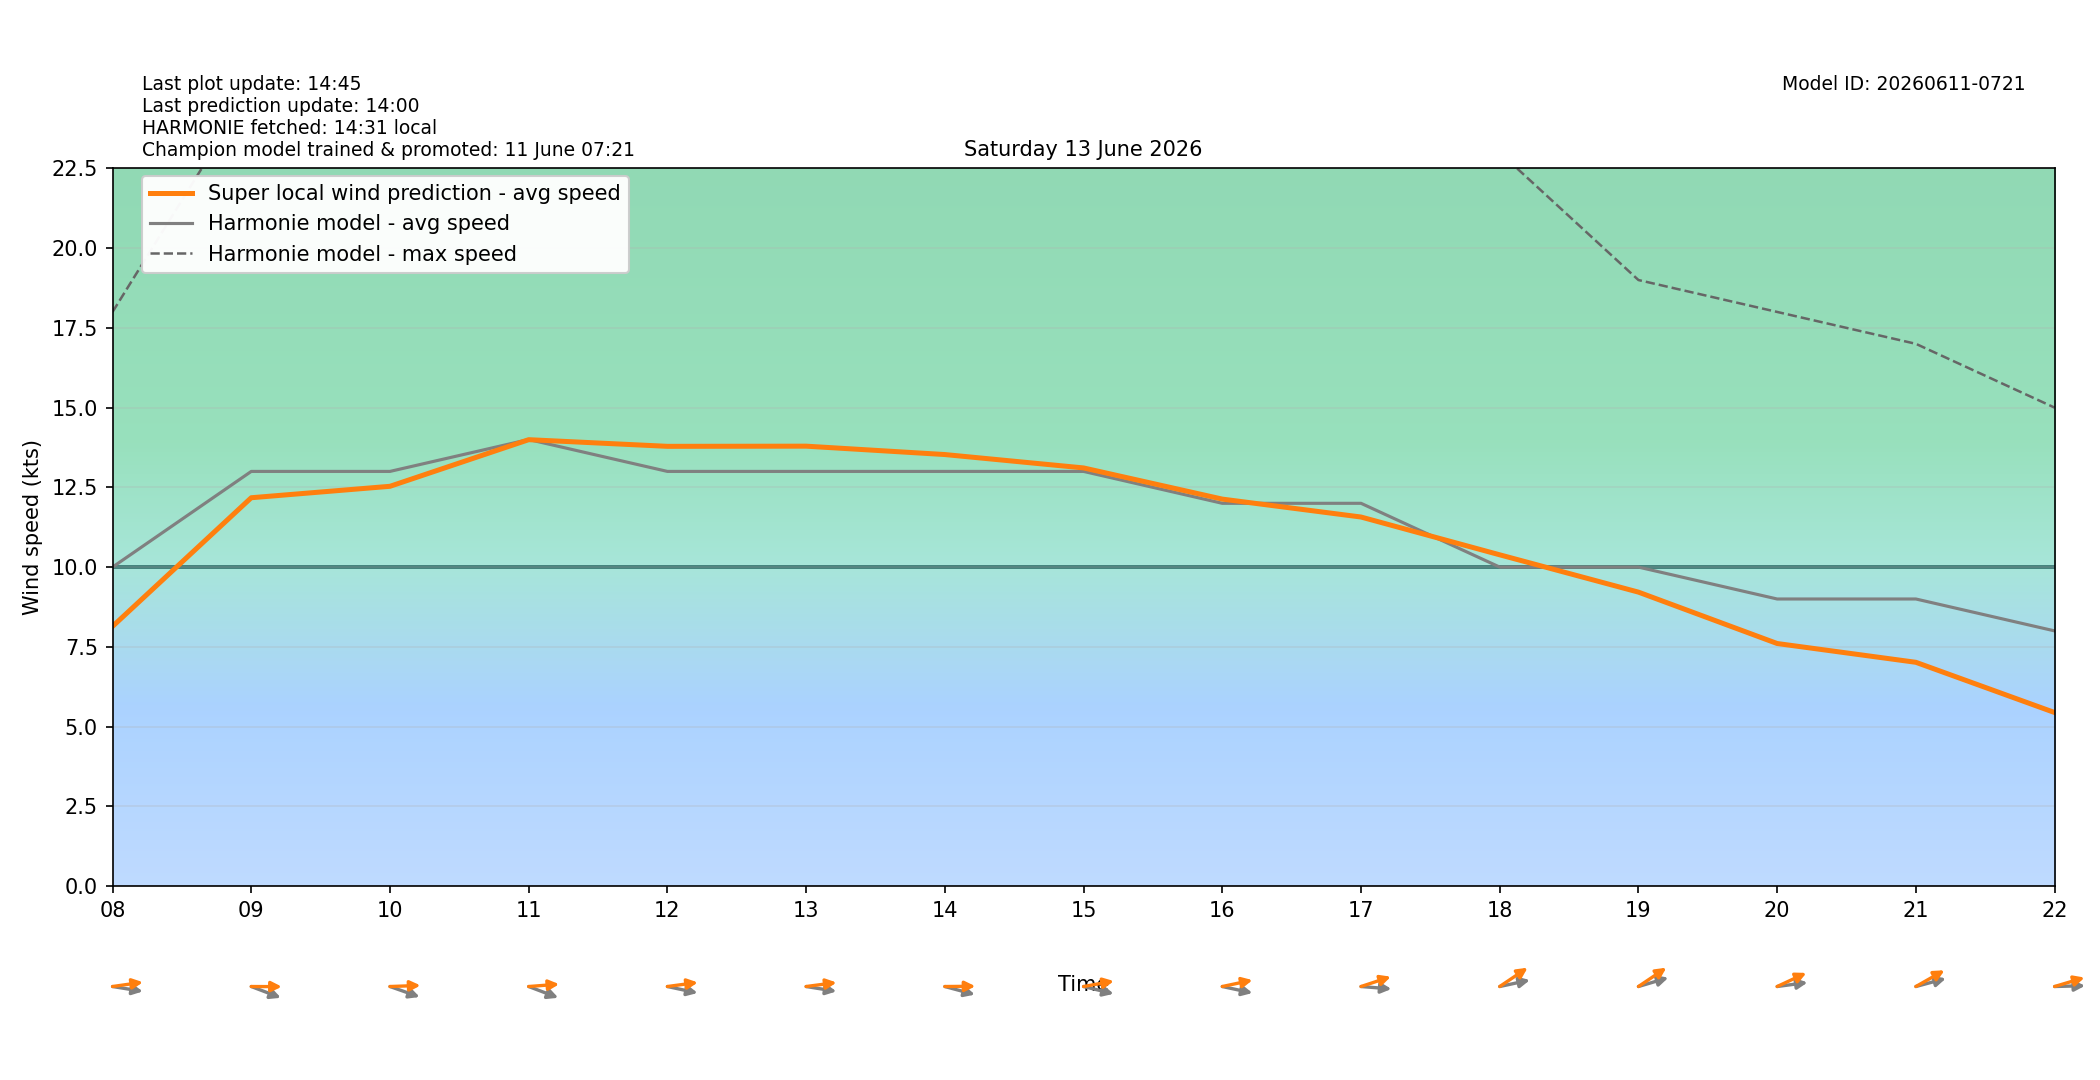

Data behind this chart, as committed beside it:
target_time_utc, target_time_local, hour_utc, hour_local, forecast_wind_speed, forecast_wind_min, forecast_wind_max, lstm_pred_wind_speed, delta_speed_lstm_minus_forecast, forecast_wind_dir_deg, lstm_pred_wind_dir_deg, delta_dir_lstm_minus_forecast
2026-06-12T22:00:00Z, 2026-06-13T00:00:00+0200, 22, 00, 15.0, 15.0, 26.0, 11.59, -3.407, 243.0, 244.8, 1.825
2026-06-12T23:00:00Z, 2026-06-13T01:00:00+0200, 23, 01, 13.0, 13.0, 26.0, 10.18, -2.823, 252.0, 248.4, -3.578
2026-06-13T00:00:00Z, 2026-06-13T02:00:00+0200, 00, 02, 10.0, 10.0, 24.0, 7.925, -2.075, 267.0, 263.6, -3.407
2026-06-13T01:00:00Z, 2026-06-13T03:00:00+0200, 01, 03, 9.0, 9.0, 17.0, 5.723, -3.277, 280.0, 277, -3.022
2026-06-13T02:00:00Z, 2026-06-13T04:00:00+0200, 02, 04, 11.0, 11.0, 20.0, 7.432, -3.568, 300.0, 293.5, -6.541
2026-06-13T03:00:00Z, 2026-06-13T05:00:00+0200, 03, 05, 9.0, 9.0, 20.0, 6.609, -2.391, 284.0, 274.6, -9.422
2026-06-13T04:00:00Z, 2026-06-13T06:00:00+0200, 04, 06, 10.0, 10.0, 17.0, 6.952, -3.048, 282.0, 270.7, -11.27
2026-06-13T05:00:00Z, 2026-06-13T07:00:00+0200, 05, 07, 9.0, 9.0, 17.0, 6.86, -2.14, 279.0, 268.7, -10.35
2026-06-13T06:00:00Z, 2026-06-13T08:00:00+0200, 06, 08, 10.0, 10.0, 18.0, 8.141, -1.859, 276.0, 264.7, -11.34
2026-06-13T07:00:00Z, 2026-06-13T09:00:00+0200, 07, 09, 13.0, 13.0, 25.0, 12.17, -0.8253, 284.0, 270.2, -13.84
2026-06-13T08:00:00Z, 2026-06-13T10:00:00+0200, 08, 10, 13.0, 13.0, 24.0, 12.53, -0.4668, 283.0, 268.6, -14.35
2026-06-13T09:00:00Z, 2026-06-13T11:00:00+0200, 09, 11, 14.0, 14.0, 26.0, 13.99, -0.00517, 284.0, 267.1, -16.88
2026-06-13T10:00:00Z, 2026-06-13T12:00:00+0200, 10, 12, 13.0, 13.0, 26.0, 13.79, 0.7863, 278.0, 265, -13.05
2026-06-13T11:00:00Z, 2026-06-13T13:00:00+0200, 11, 13, 13.0, 13.0, 25.0, 13.79, 0.7918, 276.0, 265, -10.95
2026-06-13T12:00:00Z, 2026-06-13T14:00:00+0200, 12, 14, 13.0, 13.0, 25.0, 13.53, 0.5288, 280.0, 269.7, -10.32
2026-06-13T13:00:00Z, 2026-06-13T15:00:00+0200, 13, 15, 13.0, 13.0, 24.0, 13.11, 0.109, 279.0, 263.3, -15.73
2026-06-13T14:00:00Z, 2026-06-13T16:00:00+0200, 14, 16, 12.0, 12.0, 24.0, 12.13, 0.1317, 278.0, 262.1, -15.91
2026-06-13T15:00:00Z, 2026-06-13T17:00:00+0200, 15, 17, 12.0, 12.0, 23.0, 11.57, -0.43, 273.0, 257.8, -15.19
2026-06-13T16:00:00Z, 2026-06-13T18:00:00+0200, 16, 18, 10.0, 10.0, 23.0, 10.39, 0.3851, 262.0, 246.2, -15.78
2026-06-13T17:00:00Z, 2026-06-13T19:00:00+0200, 17, 19, 10.0, 10.0, 19.0, 9.215, -0.785, 259.0, 246.2, -12.79
2026-06-13T18:00:00Z, 2026-06-13T20:00:00+0200, 18, 20, 9.0, 9.0, 18.0, 7.604, -1.396, 265.0, 253, -11.99
2026-06-13T19:00:00Z, 2026-06-13T21:00:00+0200, 19, 21, 9.0, 9.0, 17.0, 7.015, -1.985, 260.0, 249.6, -10.41
2026-06-13T20:00:00Z, 2026-06-13T22:00:00+0200, 20, 22, 8.0, 8.0, 15.0, 5.44, -2.56, 269.0, 258.9, -10.09
2026-06-13T21:00:00Z, 2026-06-13T23:00:00+0200, 21, 23, 8.0, 8.0, 15.0, 4.466, -3.534, 306.0, 296, -9.99
